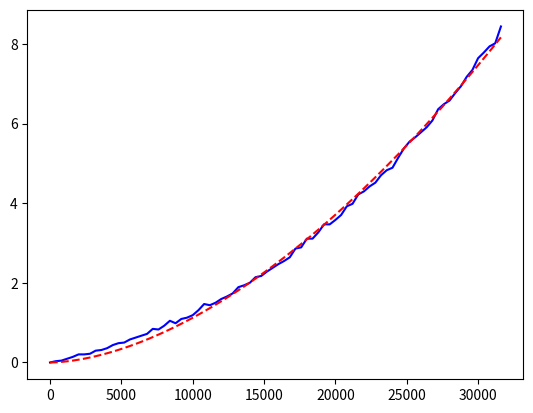

Here is the Python script that generated this plot:
import matplotlib.pyplot as plt
from scipy.optimize import curve_fit  
import numpy as np  
x=[3, 403, 803, 1203, 1603, 2003, 2403, 2803, 3203, 3603, 4003, 4403, \
4803, 5203, 5603, 6003, 6403, 6803, 7203, 7603, 8003, 8403, 8803, \
9203, 9603, 10003, 10403, 10803, 11203, 11603, 12003, 12403, 12803, \
13203, 13603, 14003, 14403, 14803, 15203, 15603, 16003, 16403, 16803, \
17203, 17603, 18003, 18403, 18803, 19203, 19603, 20003, 20403, 20803, \
21203, 21603, 22003, 22403, 22803, 23203, 23603, 24003, 24403, 24803, \
25203, 25603, 26003, 26403, 26803, 27203, 27603, 28003, 28403, 28803, \
29203, 29603, 30003, 30403, 30803, 31203, 31603, 32003, 32403, 32803, \
33203, 33603, 34003, 34403, 34803, 35203, 35603, 36003, 36403, 36803, \
37203, 37603, 38003, 38403, 38803, 39203, 39603]
y=[0., 0.032, 0.047, 0.094, 0.141, 0.203, 0.203, 0.219, 0.297, 0.313, \
0.359, 0.437, 0.485, 0.5, 0.578, 0.625, 0.672, 0.718, 0.844, 0.828, \
0.922, 1.047, 0.985, 1.093, 1.125, 1.188, 1.312, 1.468, 1.438, 1.5, \
1.594, 1.657, 1.734, 1.891, 1.938, 2., 2.141, 2.172, 2.282, 2.375, \
2.469, 2.547, 2.64, 2.86, 2.89, 3.109, 3.11, 3.266, 3.468, 3.468, \
3.579, 3.703, 3.922, 3.984, 4.219, 4.297, 4.422, 4.515, 4.703, 4.828, \
4.89, 5.141, 5.375, 5.547, 5.656, 5.781, 5.907, 6.078, 6.359, 6.485, \
6.578, 6.766, 6.938, 7.172, 7.344, 7.641, 7.782, 7.937, 8.015, 8.437, \
8.578, 8.734, 9.109, 9.047, 9.297, 9.64, 9.75, 10.093, 10.39, 10.422, \
10.687, 11.094, 11.187, 11.203, 10.89, 11.141, 11.266, 11.75, 12.015, \
12.266]
x=x[:80]
y=y[:80]
def fund(x,a,b):
    return a*x**b
plt.plot(x,y,'b-')
popt, pcov = curve_fit(fund, x, y,[3.01782409e-12,2.82126279e+00],maxfev=1000)  
print(popt)
print(fund(1966000,popt[0],popt[1])/60/60)
y2 = [fund(i,popt[0],popt[1]) for i in x]
plt.plot(x,y2,'r--')
plt.show()